The GitHub repository Standthereandheremecry/CNN-3-fruit-recognition--TensorFlow contains a labelled image folder "CNN-3-fruit-recognition--TensorFlow" with 3 categories: apple, mango, orange. Examples follow, each with its label.

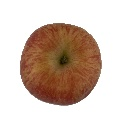
Label: apple

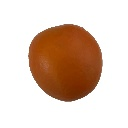
Label: orange

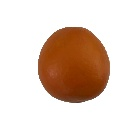
Label: orange

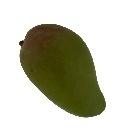
Label: mango

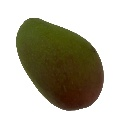
Label: mango

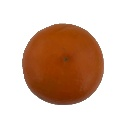
Label: orange
